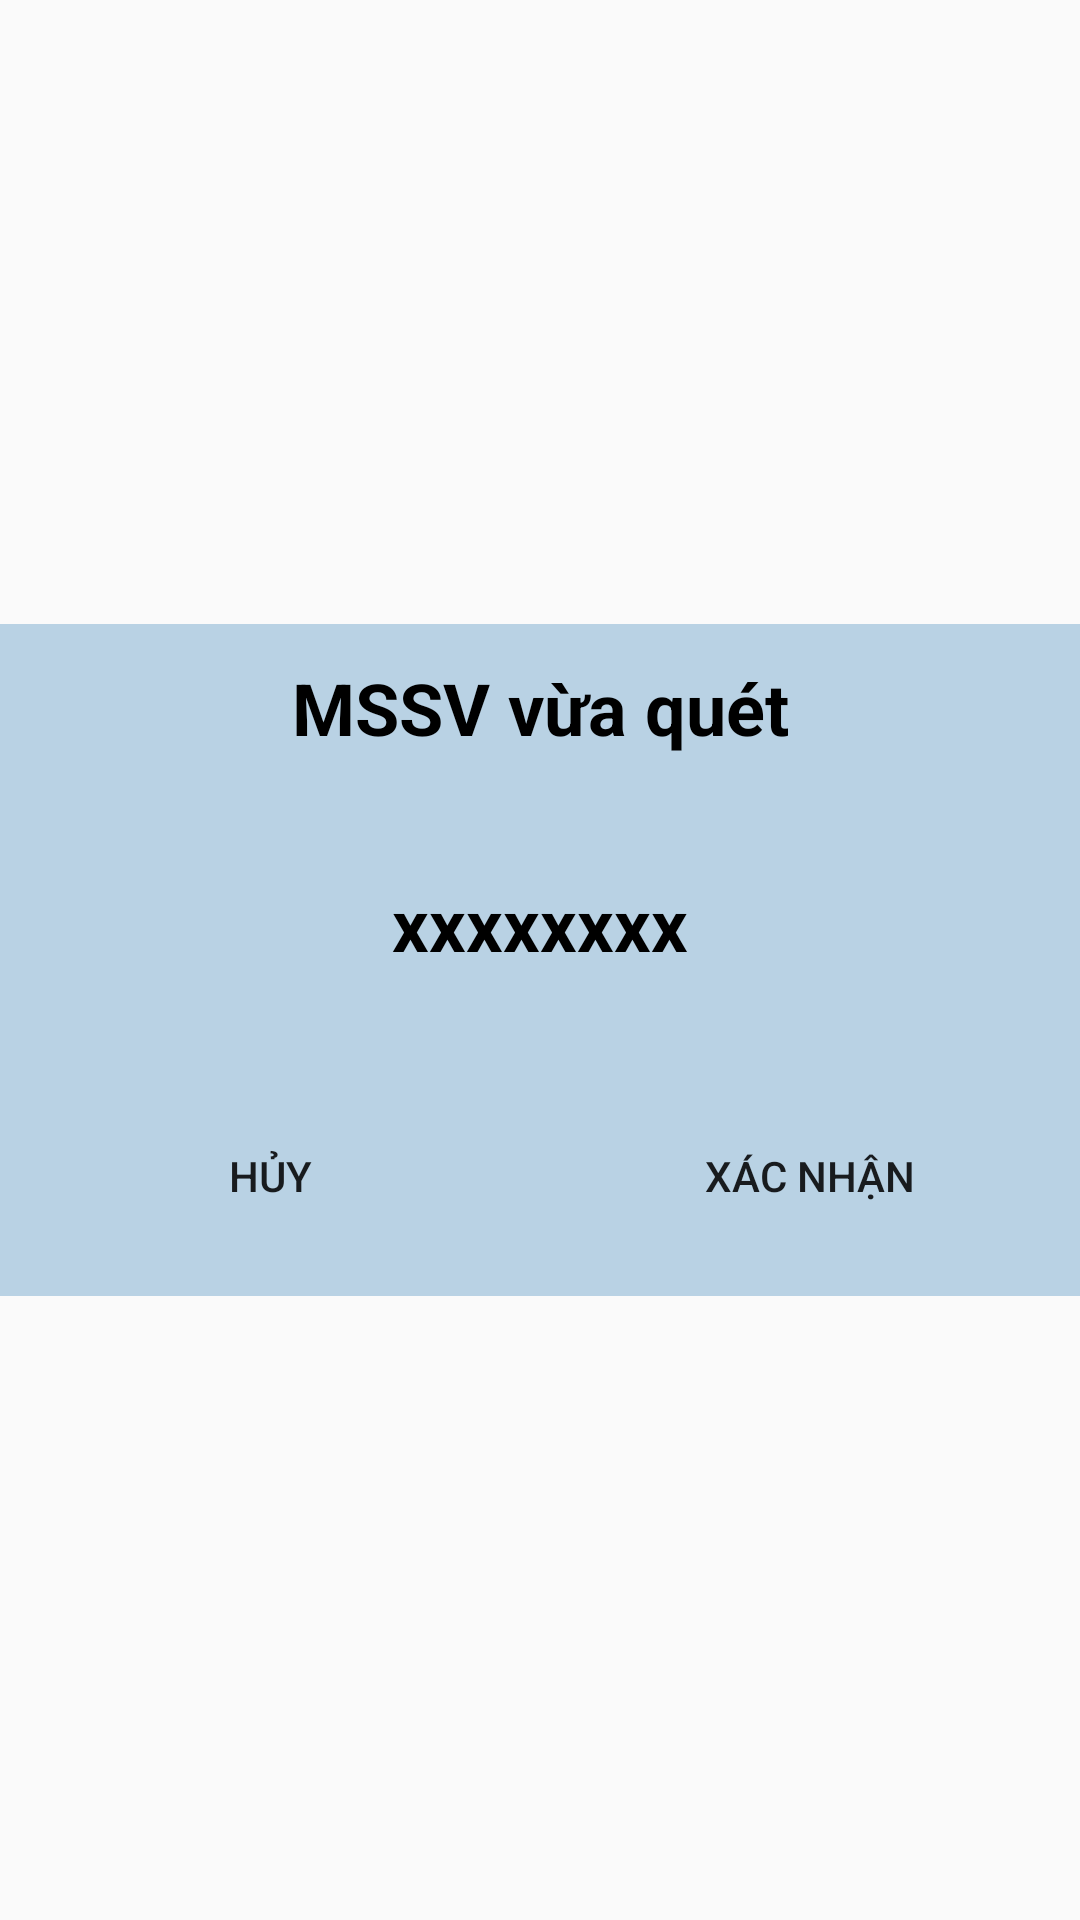

Produce the Android XML layout that renders to this screen, including the resource entries it uses.
<!-- AndroidManifest.xml: application theme AppTheme -->
<!-- res/layout/dialog_confirm.xml -->
<?xml version="1.0" encoding="utf-8"?>
<androidx.constraintlayout.widget.ConstraintLayout xmlns:android="http://schemas.android.com/apk/res/android"
    xmlns:app="http://schemas.android.com/apk/res-auto"

    android:layout_width="match_parent"
    android:layout_height="match_parent"
    android:layout_margin="5dp">

    <LinearLayout
        android:layout_width="match_parent"
        android:layout_height="wrap_content"
        android:minHeight="224dp"
        android:background="#B9D2E4"
        android:orientation="vertical"
        android:weightSum="3"
        app:layout_constraintBottom_toBottomOf="parent"
        app:layout_constraintEnd_toEndOf="parent"
        app:layout_constraintStart_toStartOf="parent"
        app:layout_constraintTop_toTopOf="parent">

        <TextView
            android:id="@+id/title"
            android:layout_width="match_parent"
            android:layout_height="0dp"
            android:layout_weight="1"
            android:background="#B9D2E4"
            android:gravity="center"
            android:text="MSSV vừa quét"
            android:textColor="#000000"
            android:textSize="24sp"
            android:textStyle="bold" />

        <TextView
            android:id="@+id/message"
            android:layout_width="match_parent"
            android:layout_height="0dp"
            android:layout_margin="16dp"
            android:layout_weight="1"
            android:background="@drawable/rounded_text_view"
            android:backgroundTint="#E2E2E2"
            android:gravity="center"
            android:text="xxxxxxxx"
            android:textColor="#000000"
            android:textSize="24sp"
            android:textStyle="bold"
            />

        <LinearLayout
            android:layout_width="match_parent"
            android:layout_height="0dp"
            android:layout_weight="1"
            android:gravity="center"
            android:orientation="horizontal">

            <Button
                android:id="@+id/btHuy"
                android:layout_width="wrap_content"
                android:layout_height="match_parent"
                android:layout_margin="4dp"
                android:layout_weight="1"
                android:text="Hủy"
                android:background="@drawable/rounded_button"
                android:backgroundTint="#E47E7E"/>

            <Button
                android:id="@+id/btXacNhan"
                android:layout_width="wrap_content"
                android:layout_height="match_parent"
                android:layout_margin="4dp"
                android:layout_weight="1"
                android:text="Xác nhận"
                android:background="@drawable/rounded_button"
                android:backgroundTint="#C1FFCA"/>
        </LinearLayout>
    </LinearLayout>
</androidx.constraintlayout.widget.ConstraintLayout>
<!-- resources referenced by this layout -->
<resources>
  <style name="AppTheme" parent="Theme.AppCompat.Light.DarkActionBar">
      </style>
</resources>
